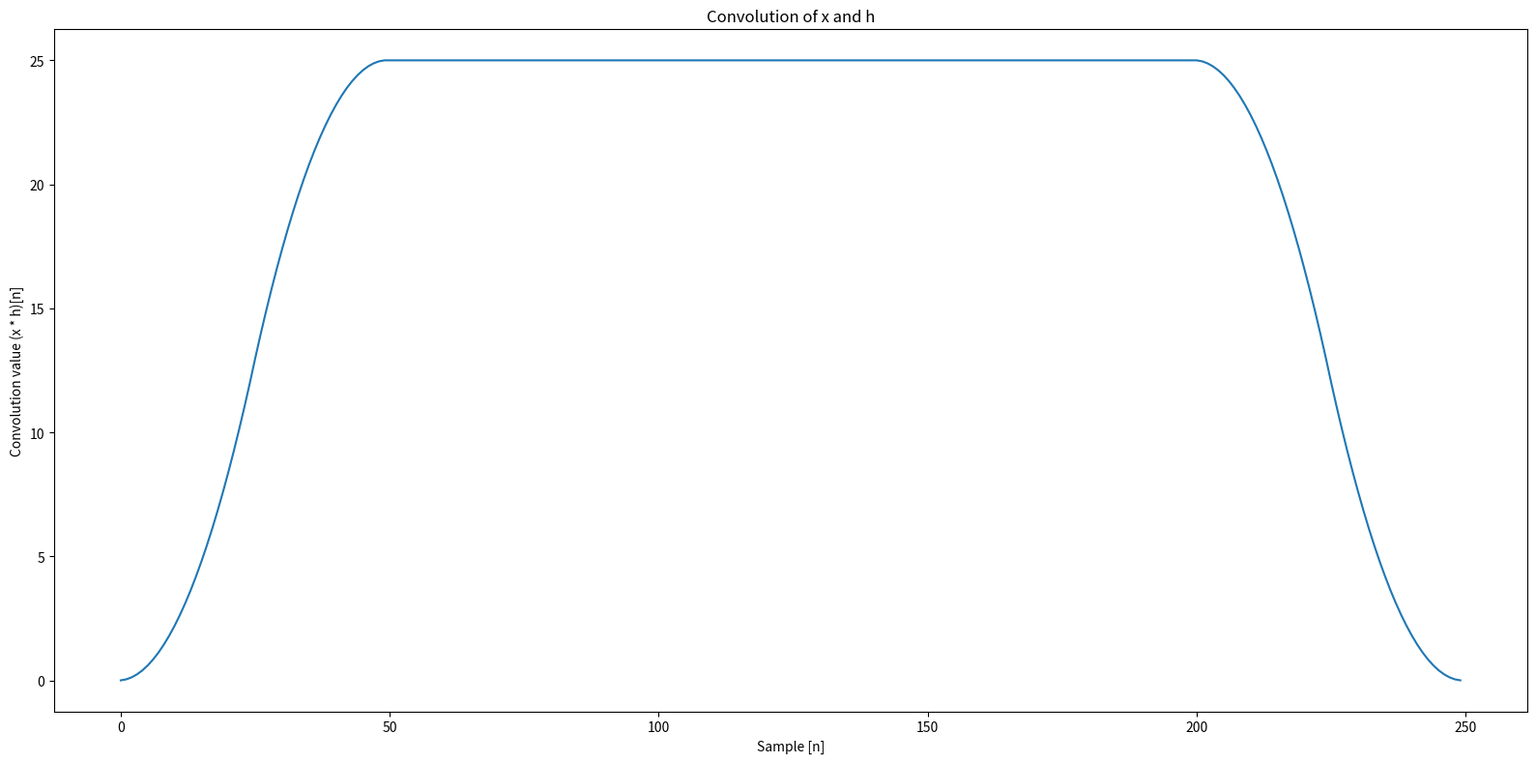

Write the Python code that produced this figure. (Note: this script raises an exception after producing the figure.)
import matplotlib.pyplot as plt
import numpy as np
from scipy import signal
from scipy.io import wavfile
import time

# Question: If the length of `x` is 200 and the length of `h` is 100, what is the length of `y`?
# Answer: The length of `y` is (200+100-1) = 299
def myTimeConv(x, h):
    y = np.zeros(len(x) + len(h) - 1)
    h = h[::-1]  # flip h
    for n in range(len(y)):
        m_start = max(0, n-len(h)+1)
        m_end = min(len(x), n+1)
        h_offset = len(h) - 1 - n  # account for flipped indices
        y[n] = np.sum(x[m_start:m_end] * h[h_offset+m_start:h_offset+m_end])
    return y


def CompareConv(x, h):
    start = time.time()
    a = myTimeConv(x, h)
    mid = time.time()
    b = signal.convolve(x, h)
    end = time.time()
    diff = a - b
    m = np.mean(diff)
    mabs = np.abs(m)
    stddev = np.std(diff)
    times = np.array([mid - start, end - mid])
    return (m, mabs, stddev, times)


def main():
    # Setup the inputs
    x = np.ones(200)
    h = np.zeros(51)
    h[:26] = np.linspace(0, 1, 26)
    h[26:] = h[24::-1]
    # Convolve
    y_time = myTimeConv(x, h)
    # Plot the result
    plt.figure(figsize=(16, 8))
    plt.title('Convolution of x and h')
    plt.xlabel('Sample [n]')
    plt.ylabel('Convolution value (x * h)[n]')
    plt.plot(y_time)
    plt.tight_layout()
    plt.savefig('results/01-convolution.png')

    x = wavfile.read('audio/piano.wav')[1].astype(np.float)
    h = wavfile.read('audio/impulse-response.wav')[1].astype(np.float)
    m, mabs, stddev, times = CompareConv(x, h)
    with open('results/02-comparison.txt', 'w') as out:
        print(f"m = {m}",
              f"mabs = {mabs}",
              f"stddev = {stddev}",
              f"myTimeConv time: {times[0]} s",
              f"scipy.signal.convolve time: {times[1]} s",
              sep='\n', file=out)


if __name__ == '__main__':
    main()
